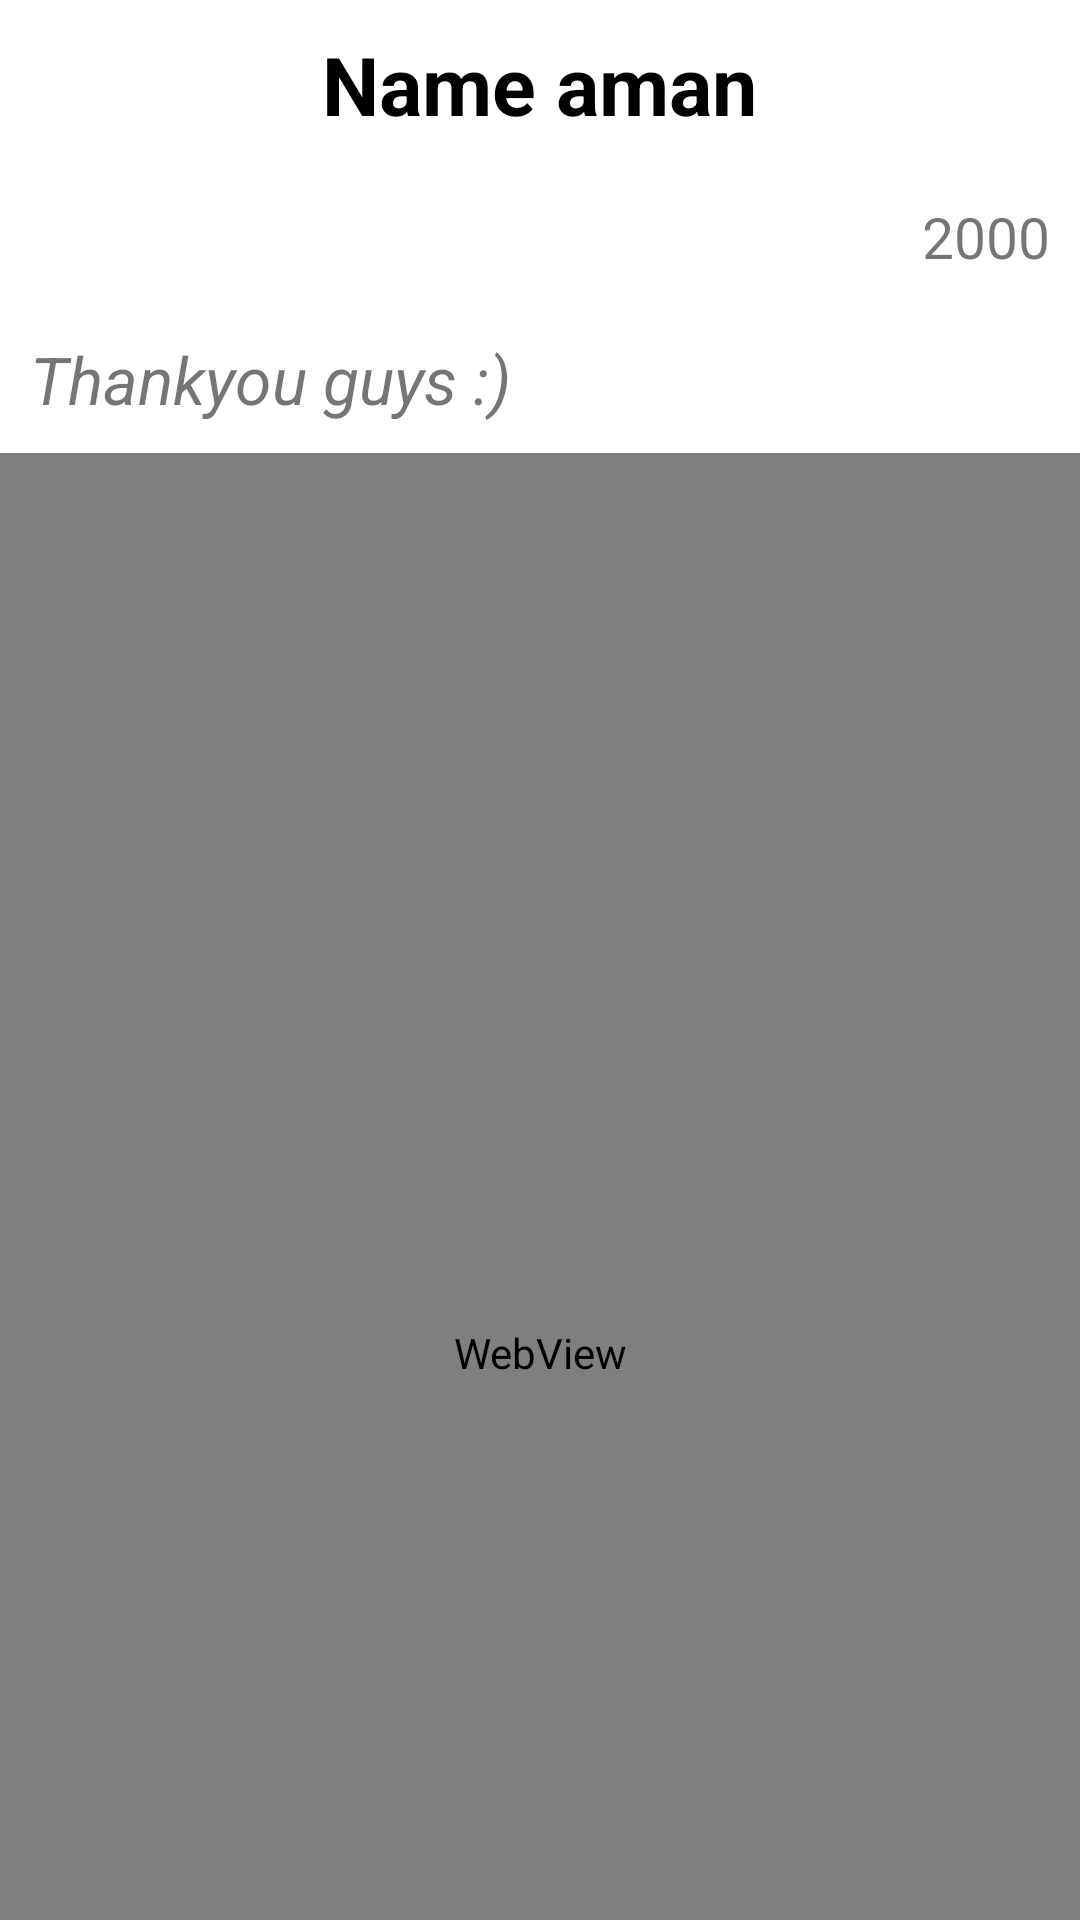

Layout XML and referenced resources for this Android screen:
<!-- AndroidManifest.xml: application theme Theme.Githubdemo -->
<!-- res/layout/activity_detail_view.xml -->
<?xml version="1.0" encoding="utf-8"?>
<LinearLayout xmlns:android="http://schemas.android.com/apk/res/android"
    xmlns:app="http://schemas.android.com/apk/res-auto"
    xmlns:tools="http://schemas.android.com/tools"
    android:layout_width="match_parent"
    android:layout_height="match_parent"
    android:orientation="vertical"
    tools:context=".DetailView">

        <TextView
            android:layout_width="wrap_content"
            android:layout_height="wrap_content"
            android:id="@+id/topname"
            android:text="Name aman"
            android:textSize="27sp"
            android:textColor="@color/black"
            android:textStyle="bold"
            android:layout_margin="10dp"
            android:layout_gravity="center_horizontal"
            />
        <TextView
            android:layout_width="wrap_content"
            android:layout_height="wrap_content"
            android:id="@+id/starcount"
            android:text="2000"
            android:textSize="19sp"
            android:layout_gravity="end"
            android:layout_margin="10dp"
            android:drawableLeft="@drawable/ic_baseline_star_24"
            android:drawablePadding="10dp"/>
        <TextView
            android:layout_width="wrap_content"
            android:layout_height="wrap_content"
            android:id="@+id/descrip"
            android:text="Thankyou guys :)"
            android:textStyle="italic"
            android:textSize="22sp"
            android:layout_margin="10dp"/>

        <FrameLayout
            android:layout_width="match_parent"
            android:layout_height="600dp">
                <WebView
                    android:id="@+id/webView"
                    android:layout_width="match_parent"
                    android:layout_height="600dp" />
                <ProgressBar
                    android:layout_width="wrap_content"
                    android:layout_height="wrap_content"
                    android:id="@+id/webviewpb"
                    android:layout_gravity="center"/>
        </FrameLayout>





</LinearLayout>
<!-- resources referenced by this layout -->
<resources>
  <style name="Theme.Githubdemo" parent="Theme.MaterialComponents.DayNight.DarkActionBar">
          
          <item name="colorPrimary">@color/purple_500</item>
          <item name="colorPrimaryVariant">@color/purple_700</item>
          <item name="colorOnPrimary">@color/white</item>
          
          <item name="colorSecondary">@color/teal_200</item>
          <item name="colorSecondaryVariant">@color/teal_700</item>
          <item name="colorOnSecondary">@color/black</item>
          
          <item name="android:statusBarColor" tools:targetApi="l">?attr/colorPrimaryVariant</item>
          
      </style>
  <!-- not gathered from this repository: default colours our renderer supplied (Android Studio template values) -->
  <color name="purple_500">#FF6200EE</color>
  <color name="purple_700">#FF3700B3</color>
  <color name="teal_200">#FF03DAC5</color>
  <color name="teal_700">#FF018786</color>
  <color name="black">#FF000000</color>
  <color name="white">#FFFFFFFF</color>
</resources>
